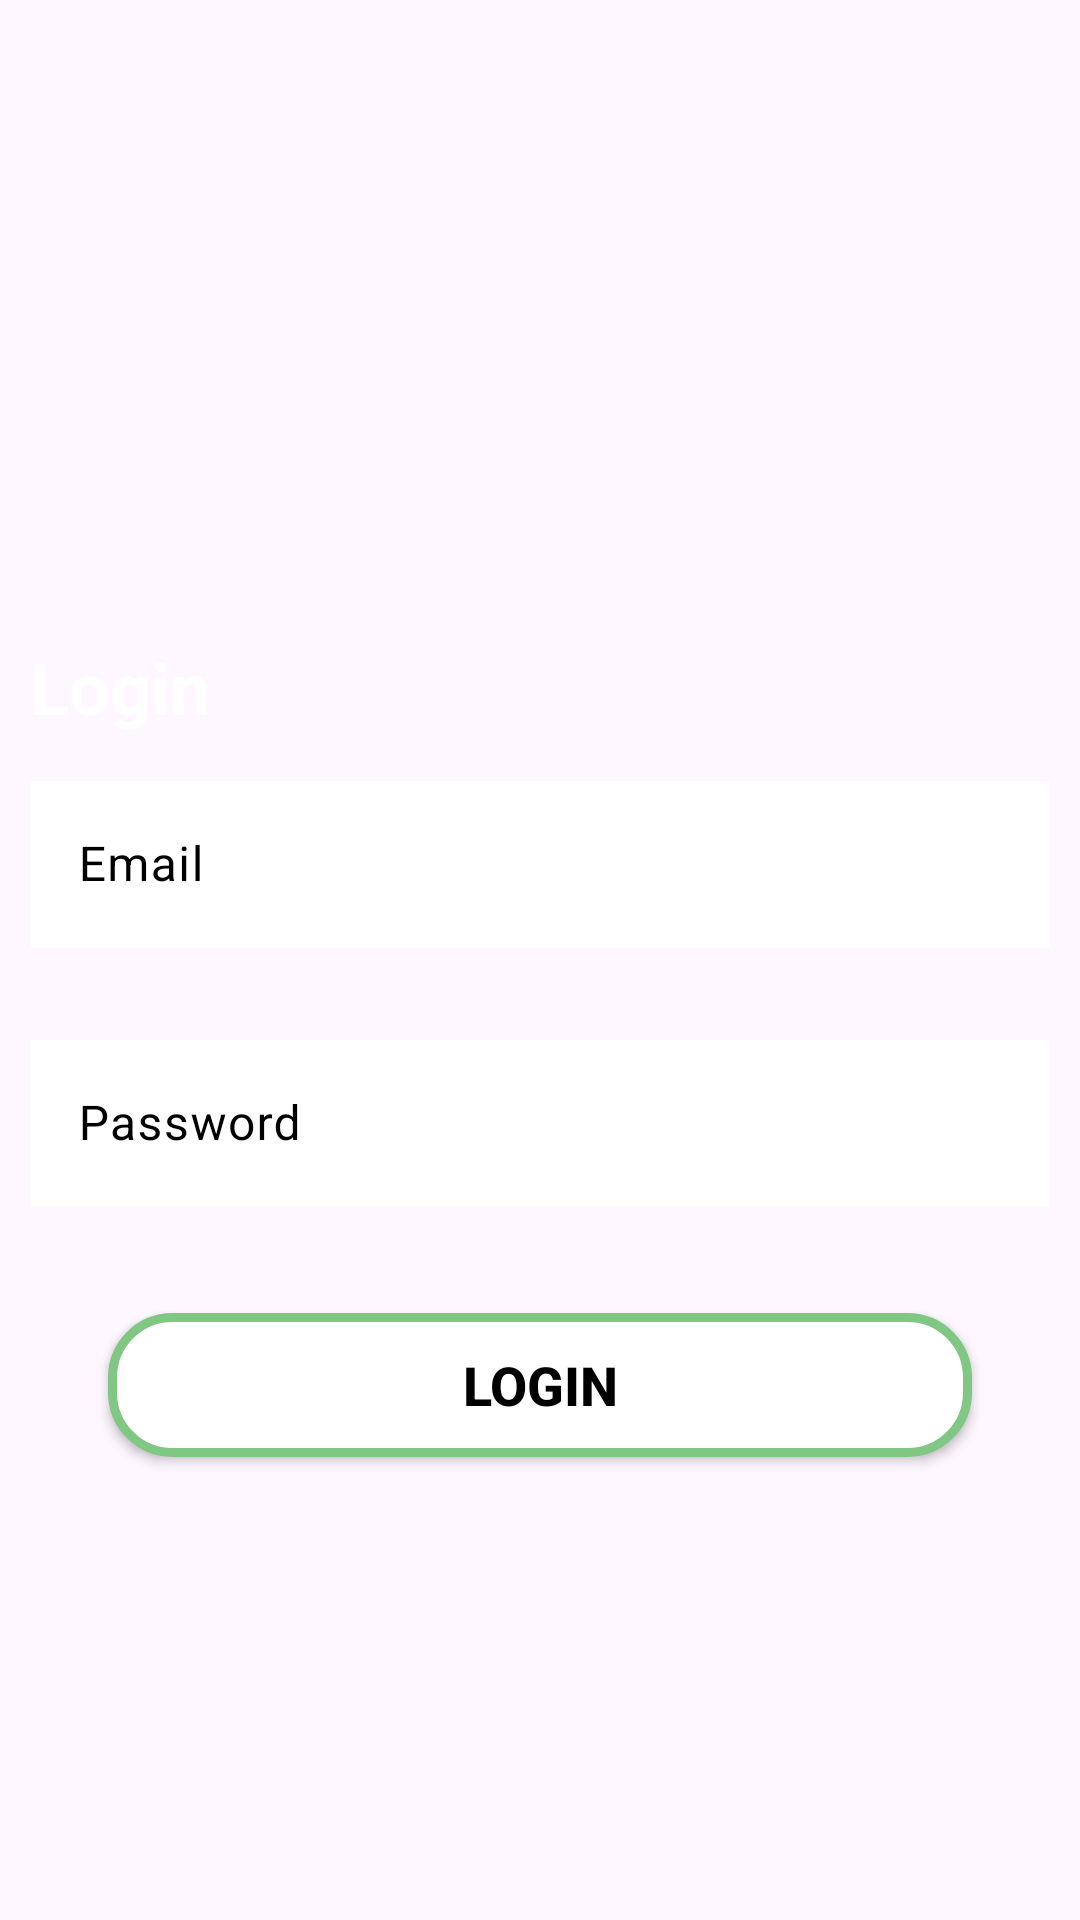

Here is an Android app screen rendered from its layout file. Give the layout XML and the strings, colors and styles it references.
<!-- AndroidManifest.xml: application theme Theme.FELoginandSignUP -->
<!-- res/layout/activity_login.xml -->
<?xml version="1.0" encoding="utf-8"?>
<androidx.constraintlayout.widget.ConstraintLayout xmlns:android="http://schemas.android.com/apk/res/android"
    xmlns:app="http://schemas.android.com/apk/res-auto"
    xmlns:tools="http://schemas.android.com/tools"
    android:layout_width="match_parent"
    android:layout_height="match_parent"
    android:background="@drawable/background"
    tools:context=".MainActivity">

    <TextView
        android:id="@+id/title"
        android:layout_width="wrap_content"
        android:layout_height="wrap_content"
        android:text="Login"
        android:textSize="24sp"
        android:textStyle="bold"
        android:layout_marginHorizontal="10dp"
        android:textColor="@color/white"
        app:layout_constraintBottom_toBottomOf="parent"
        app:layout_constraintStart_toStartOf="parent"
        app:layout_constraintTop_toTopOf="parent"
        app:layout_constraintVertical_bias="0.35" />

    <com.google.android.material.textfield.TextInputLayout
        android:id="@+id/tfEmailLogin"
        android:layout_width="match_parent"
        android:layout_height="wrap_content"
        android:layout_weight="1"
        android:hint="Email"
        android:layout_marginTop="10dp"
        android:layout_marginHorizontal="10dp"
        app:layout_constraintTop_toBottomOf="@id/title"
        android:textColorHint="@color/black"
        app:hintTextColor="@color/green300"
        app:errorEnabled="true" >

        <com.google.android.material.textfield.TextInputEditText
            android:layout_width="match_parent"
            android:layout_height="wrap_content"
            android:background="@color/white"
            android:textColor="@color/black"
            android:inputType="textEmailAddress" />

    </com.google.android.material.textfield.TextInputLayout>

    <com.google.android.material.textfield.TextInputLayout
        android:id="@+id/tfPasswordLogin"
        android:layout_width="match_parent"
        android:layout_height="wrap_content"
        android:layout_marginTop="5dp"
        android:layout_marginHorizontal="10dp"
        android:layout_weight="1"
        android:hint="Password"
        app:errorEnabled="true"
        android:textColorHint="@color/black"
        app:hintTextColor="@color/green300"
        app:layout_constraintStart_toStartOf="parent"
        app:layout_constraintTop_toBottomOf="@id/tfEmailLogin" >

        <com.google.android.material.textfield.TextInputEditText
            android:layout_width="match_parent"
            android:layout_height="wrap_content"
            android:background="@color/white"
            android:textColor="@color/black"
            android:inputType="textPassword" />

    </com.google.android.material.textfield.TextInputLayout>

    <Button
        android:id="@+id/btnLogin"
        android:layout_width="0dp"
        android:layout_height="wrap_content"
        app:layout_constraintWidth_percent="0.8"
        android:layout_marginTop="15dp"
        android:text="Login"
        android:textSize="18sp"
        android:textStyle="bold"
        android:textColor="@color/black"
        android:background="@drawable/outlinebutton"
        app:backgroundTint="@null"
        app:layout_constraintStart_toStartOf="parent"
        app:layout_constraintEnd_toEndOf="parent"
        app:layout_constraintTop_toBottomOf="@id/tfPasswordLogin" />


</androidx.constraintlayout.widget.ConstraintLayout>
<!-- resources referenced by this layout -->
<resources>
  <color name="black">#FF000000</color>
  <color name="green300">#81C784</color>
  <color name="white">#FFFFFFFF</color>
  <!-- drawable outlinebutton (drawable) -->
  <?xml version="1.0" encoding="utf-8"?>
  <selector xmlns:android="http://schemas.android.com/apk/res/android">
      <item>
          <shape android:shape="rectangle">
              <solid android:color="@color/white"/>
              <corners android:radius="20dp"/>
              <stroke android:width="3dp"
                  android:color="@color/green300"/>
          </shape>
      </item>
  </selector>
  <style name="Theme.FELoginandSignUP" parent="Base.Theme.FELoginandSignUP" />
  <style name="Base.Theme.FELoginandSignUP" parent="Theme.Material3.DayNight.NoActionBar">
          
          
      </style>
</resources>
